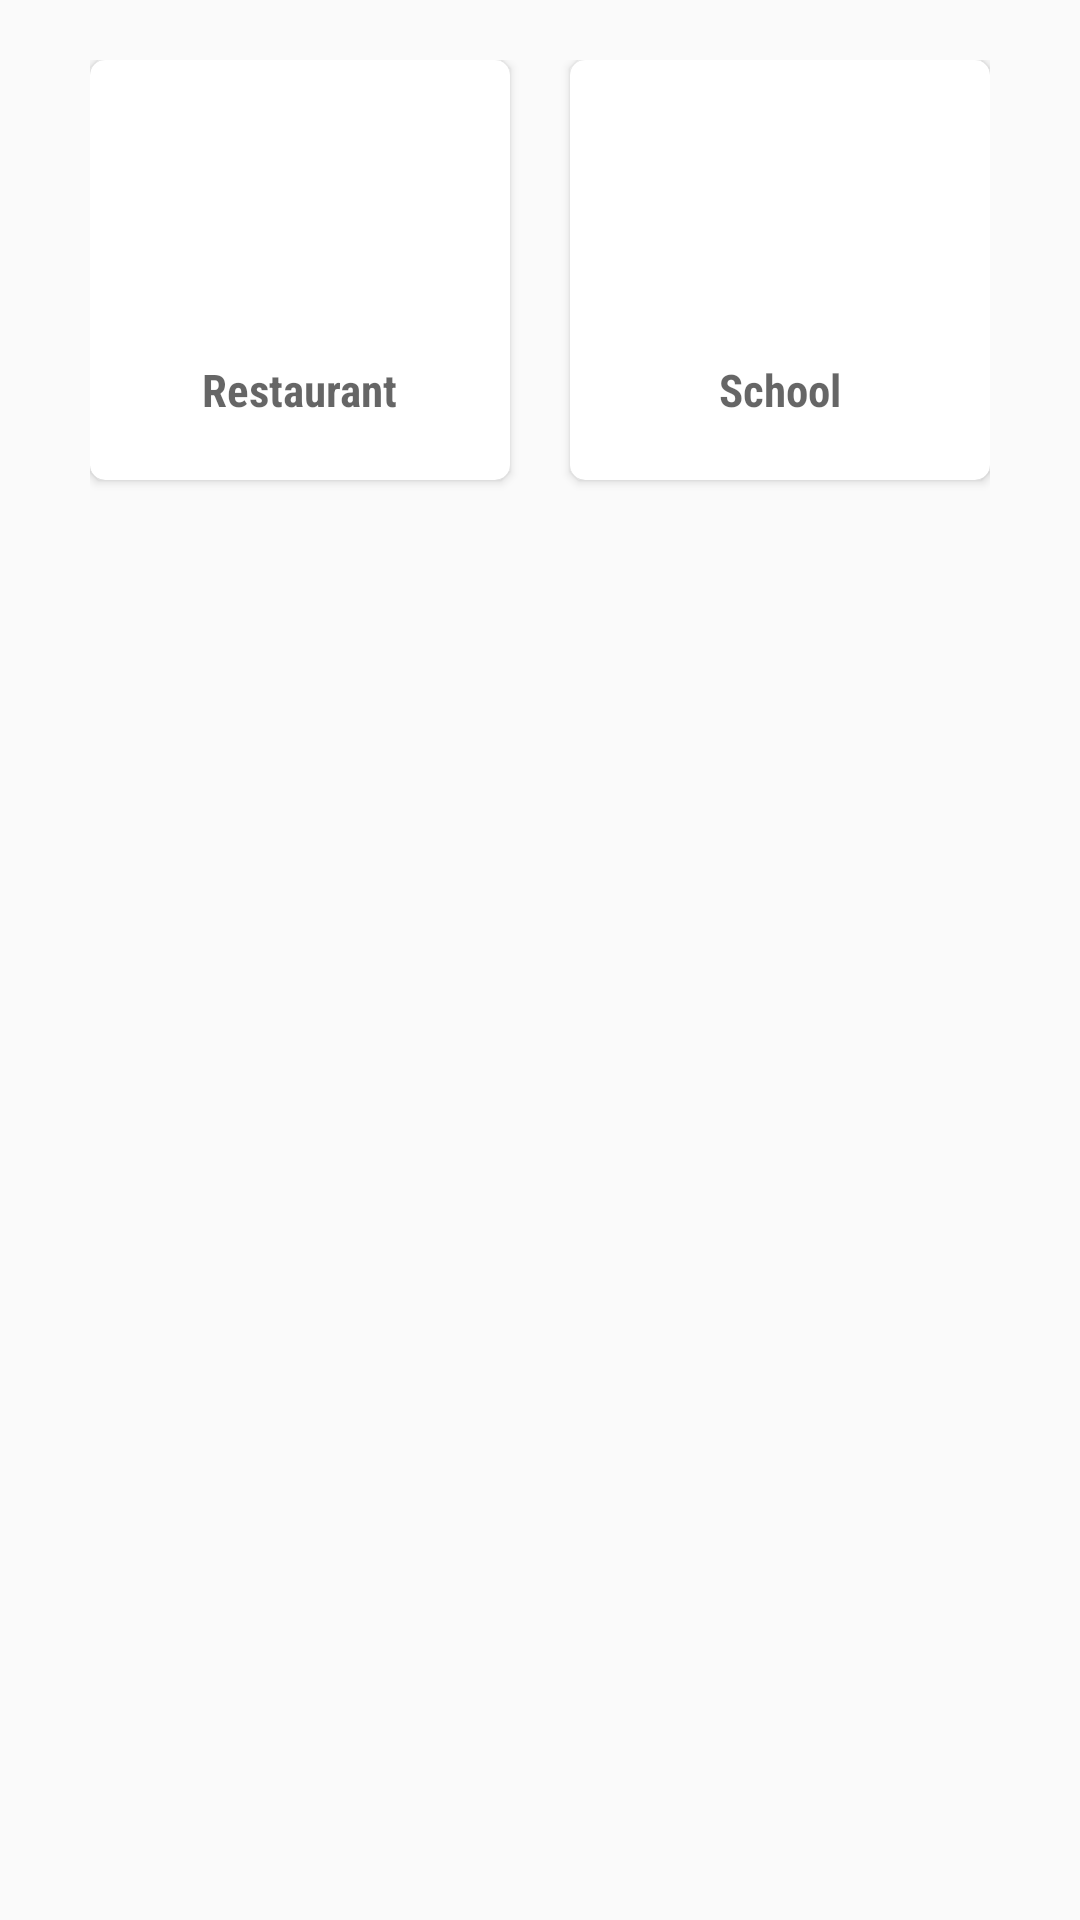

This screen was rendered from an Android layout file. Write that file and the resources it references.
<!-- AndroidManifest.xml: application theme AppTheme -->
<!-- res/layout/fragment_main_place.xml -->
<?xml version="1.0" encoding="utf-8"?>
<android.support.constraint.ConstraintLayout
    xmlns:android="http://schemas.android.com/apk/res/android"
    xmlns:app="http://schemas.android.com/apk/res-auto"
    xmlns:card_view="http://schemas.android.com/apk/res-auto"
    android:layout_width="match_parent"
    android:layout_height="match_parent"
    android:padding="@dimen/twenty_dp">

    <RelativeLayout
        android:layout_width="@dimen/three_hundred_dp"
        android:layout_height="@dimen/one_hundred_fifty_dp"
        app:layout_constraintEnd_toEndOf="parent"
        app:layout_constraintStart_toStartOf="parent"
        app:layout_constraintTop_toTopOf="parent">

        <android.support.v7.widget.CardView
            android:id="@+id/card_view_one"
            android:layout_width="@dimen/one_hundred_forty_dp"
            android:layout_height="@dimen/one_hundred_forty_dp"
            android:layout_alignParentStart="true"
            android:layout_gravity="center"
            card_view:cardCornerRadius="@dimen/five_dp">
            <RelativeLayout
                android:id="@+id/layout_main_restaurant"
                android:layout_width="match_parent"
                android:layout_height="match_parent"
                android:clickable="true"
                android:background="?android:attr/selectableItemBackground"
                android:focusable="true">
                <ImageView
                    android:layout_width="@dimen/sixty_dp"
                    android:layout_height="@dimen/sixty_dp"
                    android:src="@drawable/ic_restaurant_black"
                    android:layout_marginTop="@dimen/twenty_dp"
                    android:layout_centerHorizontal="true"
                    android:id="@+id/LogoContentOne"
                    android:contentDescription="@string/desc_logo"/>

                <TextView
                    android:layout_width="wrap_content"
                    android:layout_height="wrap_content"
                    android:hint="@string/Restaurant"
                    android:layout_marginStart="15dp"
                    android:layout_marginTop="3dp"
                    android:textSize="@dimen/fifteen_sp"
                    android:textStyle="bold"
                    android:fontFamily="sans-serif-condensed"
                    android:id="@+id/txtNameContentOne"
                    android:layout_alignParentBottom="true"
                    android:layout_centerHorizontal="true"
                    android:layout_marginBottom="@dimen/twenty_dp"/>
            </RelativeLayout>
        </android.support.v7.widget.CardView>

        <android.support.v7.widget.CardView
            android:id="@+id/card_view_two"
            android:layout_width="@dimen/one_hundred_forty_dp"
            android:layout_height="@dimen/one_hundred_forty_dp"
            android:layout_alignParentEnd="true"
            android:layout_gravity="center"
            card_view:cardCornerRadius="@dimen/five_dp">
            <RelativeLayout
                android:id="@+id/layout_main_school"
                android:layout_width="match_parent"
                android:layout_height="match_parent"
                android:clickable="true"
                android:background="?android:attr/selectableItemBackground"
                android:focusable="true">
                <ImageView
                    android:layout_width="@dimen/sixty_dp"
                    android:layout_height="@dimen/sixty_dp"
                    android:src="@drawable/ic_local_library"
                    android:layout_marginTop="@dimen/twenty_dp"
                    android:layout_centerHorizontal="true"
                    android:id="@+id/LogoContentTwo"
                    android:contentDescription="@string/desc_logo" />

                <TextView
                    android:layout_width="wrap_content"
                    android:layout_height="wrap_content"
                    android:hint="@string/School"
                    android:layout_marginStart="15dp"
                    android:layout_marginTop="3dp"
                    android:textSize="@dimen/fifteen_sp"
                    android:textStyle="bold"
                    android:fontFamily="sans-serif-condensed"
                    android:id="@+id/txtNameContentTwo"
                    android:layout_alignParentBottom="true"
                    android:layout_centerHorizontal="true"
                    android:layout_marginBottom="@dimen/twenty_dp"/>
            </RelativeLayout>
        </android.support.v7.widget.CardView>

    </RelativeLayout>


</android.support.constraint.ConstraintLayout>
<!-- resources referenced by this layout -->
<resources>
  <dimen name="fifteen_sp">15sp</dimen>
  <dimen name="five_dp">5dp</dimen>
  <dimen name="one_hundred_fifty_dp">150dp</dimen>
  <dimen name="one_hundred_forty_dp">140dp</dimen>
  <dimen name="sixty_dp">60dp</dimen>
  <dimen name="three_hundred_dp">300dp</dimen>
  <dimen name="twenty_dp">20dp</dimen>
  <string name="Restaurant">Restaurant</string>
  <string name="School">School</string>
  <string name="desc_logo">Logo</string>
  <style name="AppTheme" parent="Theme.AppCompat.Light.DarkActionBar">
          
          <item name="colorPrimary">@color/colorPrimary</item>
          <item name="colorPrimaryDark">@color/colorPrimaryDark</item>
          <item name="colorAccent">@color/colorAccent</item>
      </style>
  <color name="colorPrimary">#3F51B5</color>
  <color name="colorPrimaryDark">#303F9F</color>
  <color name="colorAccent">#FF4081</color>
</resources>
